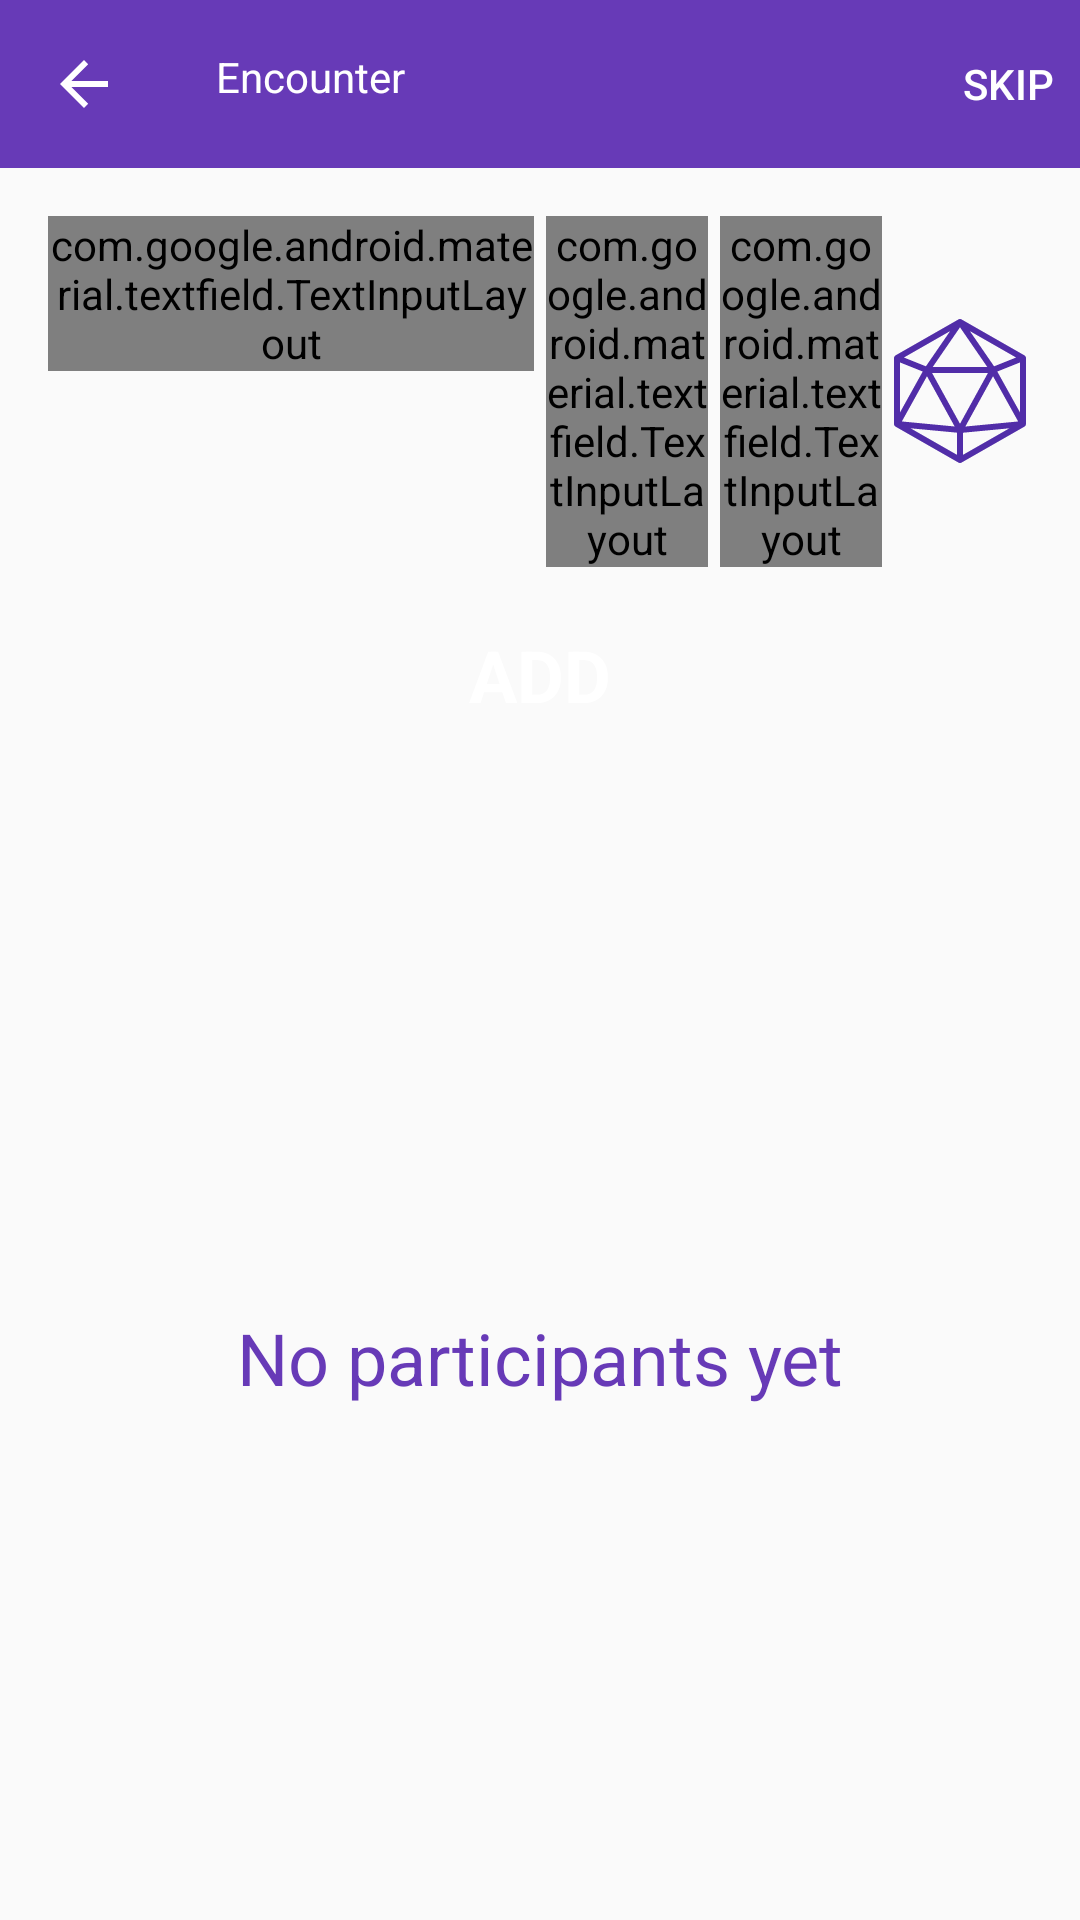

Layout XML and referenced resources for this Android screen:
<!-- AndroidManifest.xml: application theme AppTheme -->
<!-- res/layout/encounter_fragment.xml -->
<?xml version="1.0" encoding="utf-8"?>
<LinearLayout xmlns:android="http://schemas.android.com/apk/res/android"
    xmlns:app="http://schemas.android.com/apk/res-auto"
    xmlns:tools="http://schemas.android.com/tools"
    android:layout_width="match_parent"
    android:layout_height="match_parent"
    android:orientation="vertical">

    <androidx.appcompat.widget.Toolbar
        android:id="@+id/toolbar"
        android:layout_width="match_parent"
        android:layout_height="wrap_content"
        android:theme="@style/AppTheme.Toolbar"
        app:layout_constraintTop_toTopOf="parent"
        app:menu="@menu/encounter_menu"
        app:title="@string/encounter_title"
        app:titleMarginTop="16dp"
        app:titleTextColor="@color/on_primary" />


    <LinearLayout
        android:id="@+id/inputLayout"
        android:layout_width="match_parent"
        android:layout_height="wrap_content"
        android:orientation="vertical"
        android:padding="16dp"
        app:layout_constraintEnd_toEndOf="parent"
        app:layout_constraintStart_toStartOf="parent"
        app:layout_constraintTop_toBottomOf="@id/toolbar">

        <LinearLayout
            android:layout_width="match_parent"
            android:layout_height="wrap_content"
            android:orientation="horizontal">

            <com.google.android.material.textfield.TextInputLayout
                style="@style/Widget.MaterialComponents.TextInputLayout.OutlinedBox"
                android:layout_width="0dp"
                android:layout_height="wrap_content"
                android:layout_weight="0.6"
                android:hint="@string/participant_name_hint">

                <EditText
                    android:id="@+id/nameEditText"
                    android:layout_width="match_parent"
                    android:layout_height="wrap_content"
                    android:imeOptions="actionNext"
                    android:textColor="@color/primary_text" />

            </com.google.android.material.textfield.TextInputLayout>

            <com.google.android.material.textfield.TextInputLayout
                style="@style/Widget.MaterialComponents.TextInputLayout.OutlinedBox"
                android:layout_width="0dp"
                android:layout_height="wrap_content"
                android:layout_marginStart="4dp"
                android:layout_weight="0.2"
                android:hint="@string/participant_initiative_hint">

                <EditText
                    android:id="@+id/initiativeEditText"
                    android:layout_width="match_parent"
                    android:layout_height="wrap_content"
                    android:imeOptions="actionNext"
                    android:inputType="numberDecimal"
                    android:maxLines="1"
                    android:textColor="@color/primary_text" />

            </com.google.android.material.textfield.TextInputLayout>

            <com.google.android.material.textfield.TextInputLayout
                style="@style/Widget.MaterialComponents.TextInputLayout.OutlinedBox"
                android:layout_width="0dp"
                android:layout_height="wrap_content"
                android:layout_marginStart="4dp"
                android:layout_weight="0.2"
                android:hint="@string/participant_dexterity_hint">

                <EditText
                    android:id="@+id/dexterityEditText"
                    android:layout_width="match_parent"
                    android:layout_height="wrap_content"
                    android:imeOptions="actionDone"
                    android:inputType="numberSigned"
                    android:maxLines="1"
                    android:textColor="@color/primary_text" />

            </com.google.android.material.textfield.TextInputLayout>

            <ImageView
                android:id="@+id/roll_dice_button"
                android:layout_width="48dp"
                android:layout_height="48dp"
                android:layout_gravity="center_vertical"
                android:layout_marginStart="2dp"
                android:background="@drawable/ic_dice"
                android:padding="16dp"
                android:backgroundTint="@color/primary_dark" />

        </LinearLayout>

        <Button
            android:id="@+id/add_button"
            style="@style/AppTheme.LargeButton"
            android:layout_width="match_parent"
            android:layout_height="wrap_content"
            android:layout_marginTop="12dp"
            android:text="@string/add_participant_button_title" />

    </LinearLayout>

    <FrameLayout
        android:layout_margin="16dp"
        android:layout_width="match_parent"
        android:layout_height="match_parent">

        <androidx.recyclerview.widget.RecyclerView
            android:id="@+id/participants_list"
            android:layout_width="match_parent"
            android:layout_height="wrap_content"
            android:visibility="gone"
            tools:listitem="@layout/encounter_participant_item" />

        <TextView
            android:textSize="24sp"
            android:gravity="center"
            android:visibility="visible"
            android:textColor="@color/primary"
            android:text="@string/no_participants_yet"
            android:id="@+id/no_participants_banner"
            android:layout_width="match_parent"
            android:layout_height="match_parent"/>

    </FrameLayout>
</LinearLayout>
<!-- res/layout/encounter_participant_item.xml (included above) -->
<?xml version="1.0" encoding="utf-8"?>
<androidx.cardview.widget.CardView xmlns:android="http://schemas.android.com/apk/res/android"
    xmlns:app="http://schemas.android.com/apk/res-auto"
    xmlns:tools="http://schemas.android.com/tools"
    android:layout_width="match_parent"
    android:layout_height="@dimen/participant_card_height"
    android:layout_margin="@dimen/participant_card_corner_radius"
    android:orientation="vertical"
    app:cardCornerRadius="4dp"
    app:cardElevation="4dp">

    <View
        android:id="@+id/active_indicator"
        android:layout_width="6dp"
        android:layout_gravity="start"
        android:background="@color/primary"
        android:layout_height="wrap_content"/>

    <LinearLayout
        android:layout_gravity="center"
        android:gravity="end"
        android:layout_width="match_parent"
        android:layout_height="wrap_content"
        android:orientation="horizontal"
        android:padding="12dp">

        <TextView
            android:id="@+id/name_text_view"
            android:layout_width="0dp"
            android:layout_weight="1"
            android:layout_height="match_parent"
            android:layout_marginStart="8dp"
            android:layout_marginEnd="8dp"
            android:textSize="24sp"
            android:textColor="@android:color/black"
            android:textStyle="bold"
            app:layout_constraintBottom_toBottomOf="parent"
            app:layout_constraintStart_toEndOf="@+id/imageView"
            app:layout_constraintTop_toTopOf="@id/imageView"
            tools:text="Archie" />

        <TextView
            android:id="@+id/initiative_view"
            android:layout_gravity="center"
            android:textStyle="bold"
            android:textSize="16sp"
            android:gravity="center"
            android:backgroundTint="@color/accent"
            android:textColor="@android:color/white"
            android:background="@drawable/ic_circle"
            android:layout_width="30dp"
            android:layout_height="30dp"
            tools:text="20"/>

        <TextView
            android:layout_marginStart="8dp"
            android:id="@+id/dex_view"
            android:layout_gravity="center"
            android:textStyle="bold"
            android:textSize="16sp"
            android:gravity="center"
            android:textColor="@android:color/white"
            android:backgroundTint="@color/accent"
            android:background="@drawable/ic_circle"
            android:layout_width="30dp"
            android:layout_height="30dp"
            tools:text="+1"/>

    </LinearLayout>


</androidx.cardview.widget.CardView>
<!-- resources referenced by this layout -->
<resources>
  <color name="accent">#607D8B</color>
  <color name="on_primary">#FFFFFF</color>
  <color name="primary">#673AB7</color>
  <color name="primary_dark">#512DA8</color>
  <color name="primary_text">#212121</color>
  <dimen name="participant_card_corner_radius">4dp</dimen>
  <dimen name="participant_card_height">72dp</dimen>
  <!-- drawable ic_circle (drawable) -->
  <?xml version="1.0" encoding="utf-8"?>
  <shape xmlns:android="http://schemas.android.com/apk/res/android"
      android:shape="oval">
      <size android:width="24dp" android:height="24dp"/>
  
      <solid android:color="@color/primary" />
  
      <stroke
          android:width="0.1dp"
          android:color="@android:color/black" />
  </shape>
  <!-- drawable ic_dice: vector/xml drawable (drawable, 2018 chars, omitted) -->
  <string name="add_participant_button_title">ADD</string>
  <string name="encounter_title">Encounter</string>
  <string name="no_participants_yet">No participants yet</string>
  <string name="participant_dexterity_hint">DEX</string>
  <string name="participant_initiative_hint">INI</string>
  <string name="participant_name_hint">Name</string>
  <style name="AppTheme.LargeButton" parent="Widget.MaterialComponents.Button">
          <item name="textAllCaps">true</item>
          <item name="android:layout_height">58dp</item>
          <item name="backgroundTint">?colorPrimary</item>
          <item name="android:textSize">24sp</item>
          <item name="android:textColor">@android:color/white</item>
          <item name="android:textStyle">bold</item>
      </style>
  <style name="AppTheme.Toolbar" parent="Widget.MaterialComponents.Toolbar">
          <item name="navigationIcon">@drawable/abc_vector_test</item>
          <item name="android:background">@color/primary</item>
          <item name="titleTextColor">@color/on_primary</item>
          <item name="actionMenuTextColor">@color/on_primary</item>
      </style>
  <style name="AppTheme" parent="Theme.AppCompat.Light.NoActionBar">
          
          <item name="colorPrimary">@color/primary</item>
          <item name="colorPrimaryDark">@color/primary_dark</item>
          <item name="colorAccent">@color/accent</item>
  
          <item name="toolbarStyle">@style/AppTheme.Toolbar</item>
      </style>
</resources>
